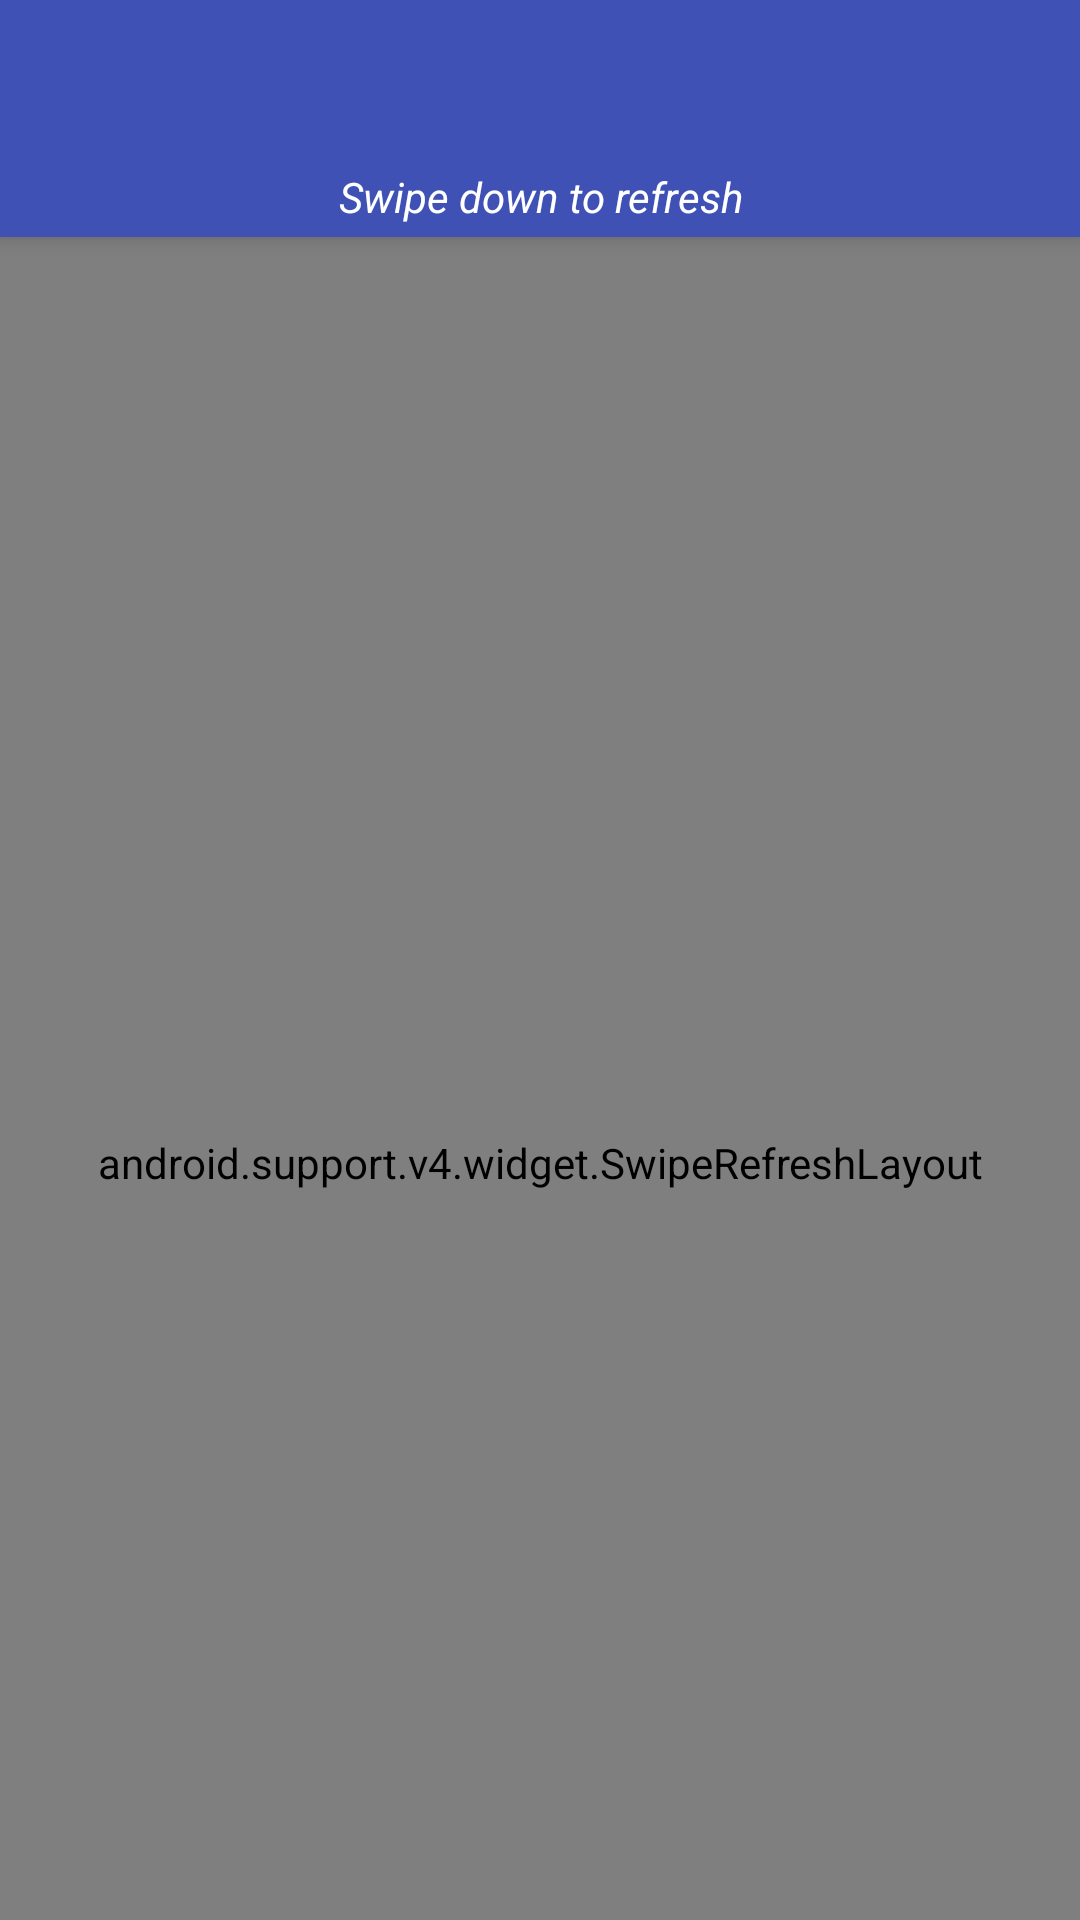

This screen was rendered from an Android layout file. Write that file and the resources it references.
<!-- AndroidManifest.xml: application theme AppTheme -->
<!-- res/layout/activity_main_recycler_view.xml -->
<?xml version="1.0" encoding="utf-8"?>
<android.support.design.widget.CoordinatorLayout xmlns:android="http://schemas.android.com/apk/res/android"
    xmlns:app="http://schemas.android.com/apk/res-auto"
    xmlns:tools="http://schemas.android.com/tools"
    android:id="@+id/coordinator_layout_main"
    android:layout_width="match_parent"
    android:layout_height="match_parent"
    tools:context="edu.strathmore.serc.sercopenenergymonitorv3.MainActivityRecyclerView">

    <android.support.design.widget.AppBarLayout
        android:layout_width="match_parent"
        android:layout_height="wrap_content"
        android:theme="@style/ThemeOverlay.AppCompat.Dark.ActionBar"
        android:fitsSystemWindows="true"
        >


        <android.support.v7.widget.Toolbar
            android:id="@+id/toolbar"
            android:layout_width="match_parent"
            android:layout_height="?attr/actionBarSize"
            android:background="?attr/colorPrimary"
            app:popupTheme="@style/AppTheme.PopupOverlay"
            app:layout_scrollFlags="scroll|enterAlways"/>

        <TextView
            android:id="@+id/swipe_up_to_refresh_textview"
            android:layout_width="match_parent"
            android:layout_height="wrap_content"
            android:gravity="center"
            android:paddingBottom="4dp"
            android:text="@string/swipe_down_to_refresh"
            android:textStyle="italic"
            android:textColor="@android:color/white"
            android:background="@color/colorPrimary"

            app:popupTheme="@style/ThemeOverlay.AppCompat.Light"
            />

    </android.support.design.widget.AppBarLayout>


    <include layout="@layout/activity_main_recycler_view_content"/>





</android.support.design.widget.CoordinatorLayout>
<!-- res/layout/activity_main_recycler_view_content.xml (included above) -->
<?xml version="1.0" encoding="utf-8"?>
<android.support.v4.widget.SwipeRefreshLayout xmlns:android="http://schemas.android.com/apk/res/android"
    xmlns:app="http://schemas.android.com/apk/res-auto"
    xmlns:tools="http://schemas.android.com/tools"
    android:id="@+id/refresh_layout"
    android:layout_width="match_parent"
    android:layout_height="match_parent"
    android:background="@color/grey_200"
    app:layout_behavior="@string/appbar_scrolling_view_behavior">

    <LinearLayout
        android:id="@+id/main_screen_content_container"
        android:layout_width="match_parent"
        android:layout_height="match_parent"
        android:orientation="vertical">

        <TextView
            android:id="@+id/no_account_found"
            android:layout_width="match_parent"
            android:layout_height="wrap_content"
            android:gravity="center"
            android:background="@color/colorAccent"
            android:textColor="@android:color/white"
            android:paddingBottom="2dp"
            android:paddingTop="2dp"
            tools:text="No Account Found!"

            android:visibility="gone"

            />

        

        <android.support.v7.widget.RecyclerView
            android:id="@+id/recycler_main_activity"
            android:layout_width="match_parent"
            android:layout_height="wrap_content"
            />


    </LinearLayout>




</android.support.v4.widget.SwipeRefreshLayout>
<!-- resources referenced by this layout -->
<resources>
  <color name="colorAccent">#FF4081</color>
  <color name="colorPrimary">#3F51B5</color>
  <string name="swipe_down_to_refresh">Swipe down to refresh</string>
  <style name="AppTheme.PopupOverlay" parent="ThemeOverlay.AppCompat.Light" />
  <style name="AppTheme" parent="Theme.AppCompat.Light.DarkActionBar">
          
          <item name="colorPrimary">@color/colorPrimary</item>
          <item name="colorPrimaryDark">@color/colorPrimaryDark</item>
          <item name="colorAccent">@color/colorAccent</item>
  
      </style>
  <color name="colorPrimaryDark">#303F9F</color>
</resources>
